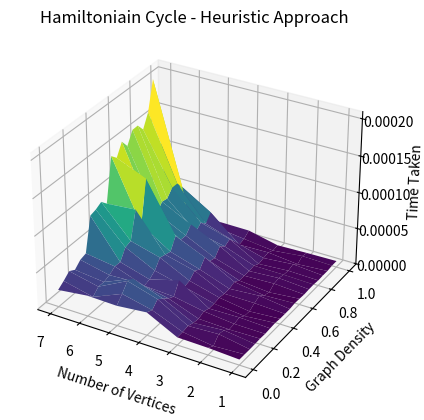

Generate this figure with matplotlib:
import numpy as np
import matplotlib.pyplot as plt
f = {(1, 0.0): 6.80129649117589e-06, (1, 0.05): 6.6768997348845e-06, (1, 0.1): 6.494698114693165e-06, (1, 0.15): 6.652896758168935e-06, (1, 0.2): 6.914800731465221e-06, (1, 0.25): 6.502399686723948e-06, (1, 0.3): 7.091504288837313e-06, (1, 0.35): 7.655797293409705e-06, (1, 0.4): 6.636599544435739e-06, (1, 0.45): 6.518699694424867e-06, (1, 0.5): 6.464599398896098e-06, (1, 0.55): 7.605098187923432e-06, (1, 0.6): 7.1780998259782795e-06, (1, 0.65): 6.50810357183218e-06, (1, 0.7): 7.0815980434417725e-06, (1, 0.75): 
7.196197984740138e-06, (1, 0.8): 6.355698918923736e-06, (1, 0.85): 6.701396312564611e-06, (1, 0.9): 6.6479973029345275e-06, (1, 
0.95): 7.695101900026203e-06, (1, 1.0): 7.754100719466805e-06, (2, 0.0): 8.96060117520392e-06, (2, 0.05): 4.364899592474103e-06, (2, 0.1): 1.3664600672200322e-05, (2, 0.15): 1.19796022772789e-05, (2, 0.2): 6.140802754089236e-06, (2, 0.25): 6.8531958386301995e-06, (2, 0.3): 8.89559998176992e-06, (2, 0.35): 4.069897113367915e-06, (2, 0.4): 3.6350993905216455e-06, (2, 0.45): 8.33039591088891e-06, (2, 0.5): 1.1862698942422867e-05, (2, 0.55): 5.631302949041128e-06, (2, 0.6): 3.3576986752450466e-06, (2, 0.65): 8.905502269044519e-06, (2, 0.7): 1.016140286810696e-05, (2, 0.75): 8.339503780007363e-06, (2, 0.8): 7.481701206415892e-06, (2, 0.85): 1.0164296720176935e-05, (2, 0.9): 3.7710967008024452e-06, 
(2, 0.95): 8.984400425106287e-06, (2, 1.0): 6.970502901822328e-06, (3, 0.0): 9.76350624114275e-06, (3, 0.05): 1.012569945305586e-05, (3, 0.1): 1.1550505179911852e-05, (3, 0.15): 8.748800726607442e-06, (3, 0.2): 7.561697857454419e-06, (3, 0.25): 1.1028503067791461e-05, (3, 0.3): 8.128698915243149e-06, (3, 0.35): 8.094795979559421e-06, (3, 0.4): 9.832099778577685e-06, (3, 0.45): 8.517603622749447e-06, (3, 0.5): 8.86289938353002e-06, (3, 0.55): 1.1794595047831536e-05, (3, 0.6): 7.108203833922744e-06, (3, 0.65): 7.388507714495063e-06, (3, 0.7): 7.46569805778563e-06, (3, 0.75): 8.586598793044686e-06, (3, 0.8): 4.704412771388888e-06, (3, 
0.85): 6.652498850598931e-06, (3, 0.9): 8.184594800695778e-06, (3, 0.95): 4.498905967921018e-06, (3, 1.0): 5.764397792518139e-06, (4, 0.0): 3.067419840954244e-05, (4, 0.05): 2.6920200092718005e-05, (4, 0.1): 3.514330205507577e-05, (4, 0.15): 2.9165699146687985e-05, (4, 0.2): 2.268780069425702e-05, (4, 0.25): 1.8449702998623252e-05, (4, 0.3): 3.44064983073622e-05, (4, 0.35): 1.8740798812359572e-05, (4, 0.4): 2.0610702922567725e-05, (4, 0.45): 2.7863994939252734e-05, (4, 0.5): 2.341669937595725e-05, (4, 0.55): 3.391700121574104e-05, (4, 0.6): 2.2175499238073825e-05, (4, 0.65): 2.0006999839097262e-05, (4, 0.7): 3.034990280866623e-05, (4, 0.75): 2.3720697965472937e-05, (4, 0.8): 2.7718197787180542e-05, (4, 0.85): 1.8018001224845647e-05, (4, 0.9): 7.147199707105756e-06, (4, 0.95): 9.15039679966867e-06, (4, 1.0): 1.493340265005827e-05, (5, 0.0): 2.6582702761515977e-05, (5, 0.05): 3.623079555109143e-05, (5, 0.1): 4.724310012534261e-05, (5, 0.15): 4.3634100584313274e-05, (5, 0.2): 3.15265937242657e-05, (5, 0.25): 2.069689449854195e-05, (5, 0.3): 2.297039981931448e-05, (5, 0.35): 2.8759003151208163e-05, (5, 0.4): 4.047540109604597e-05, (5, 0.45): 3.814759920351207e-05, (5, 0.5): 3.588279592804611e-05, (5, 0.55): 5.161620257422328e-05, (5, 0.6): 4.0001504588872197e-05, (5, 0.65): 3.957289922982454e-05, (5, 0.7): 4.9042498925700785e-05, (5, 0.75): 3.261299757286906e-05, (5, 0.8): 3.930229949764907e-05, (5, 0.85): 3.158190078102052e-05, (5, 0.9): 4.1455699363723395e-05, (5, 0.95): 1.4325101394206285e-05, (5, 1.0): 1.5226297313347459e-05, (6, 0.0): 2.761229989118874e-05, (6, 0.05): 1.9128100480884315e-05, (6, 0.1): 2.6696795132011174e-05, (6, 0.15): 2.6523801498115063e-05, (6, 0.2): 2.9550402192398905e-05, (6, 0.25): 3.51164045277983e-05, (6, 0.3): 3.4711797954514625e-05, (6, 0.35): 4.8910800134763124e-05, (6, 0.4): 5.140100209973752e-05, (6, 0.45): 8.880650252103805e-05, (6, 0.5): 6.166470679454505e-05, (6, 0.55): 0.00011915300041437149, (6, 0.6): 6.35528014972806e-05, (6, 0.65): 5.964039731770754e-05, (6, 0.7): 6.943960022181272e-05, (6, 0.75): 6.795009481720626e-05, (6, 0.8): 7.734099985100329e-05, (6, 0.85): 7.717710104770958e-05, (6, 0.9): 6.60494000185281e-05, (6, 0.95): 2.3798196809366345e-05, (6, 1.0): 1.773979584686458e-05, (7, 0.0): 2.261730027385056e-05, (7, 0.05): 2.8504296205937863e-05, (7, 0.1): 3.558070329017937e-05, (7, 0.15): 3.088730457238853e-05, (7, 0.2): 3.8417001254856585e-05, (7, 0.25): 4.089080053381622e-05, (7, 0.3): 8.71032988652587e-05, (7, 0.35): 8.9352403068915e-05, (7, 0.4): 9.379720385186374e-05, (7, 0.45): 8.538039727136493e-05, (7, 0.5): 0.00014479840476997195, (7, 0.55): 0.00013666069973260165, (7, 0.6): 0.00015298460749909283, (7, 0.65): 0.00014142700238153338, (7, 0.7): 0.00015793850016780197, (7, 0.75): 0.00015822600177489222, (7, 0.8): 0.00014736190252006055, (7, 0.85): 0.0001657532041426748, (7, 0.9): 0.00020532540371641516, (7, 0.95): 0.00015300200041383505, (7, 1.0): 5.234650382772088e-05}
vlb = 1
vub = 7
x = list(range(vlb, vub+1))
y = [round(0.05*i, 2) for i in range(0,21)]
X = np.array(list(list(i for i in range(vlb, vub+1)) for _ in range(len(y))))
Y = np.array(list(list(i for j in range(vlb, vub+1)) for i in y))
Z = np.array(list(list(0.0005 for _ in range(vlb, vub+1)) for _ in range(len(y))))
for i in range(len(y)):
    for j in range(len(x)):
        Z[i][j] = f[(X[i][j], Y[i][j])]
print(f)
fig = plt.figure()
ax = plt.axes(projection = '3d')
ax.plot_surface(X, Y, Z, rstride=1, cstride=1, cmap='viridis', edgecolor='none')
ax.set_title("Hamiltoniain Cycle - Heuristic Approach")
ax.invert_xaxis()
ax.set_xlabel("Number of Vertices")
ax.set_ylabel("Graph Density")
ax.set_zlabel("Time Taken")
plt.show()
